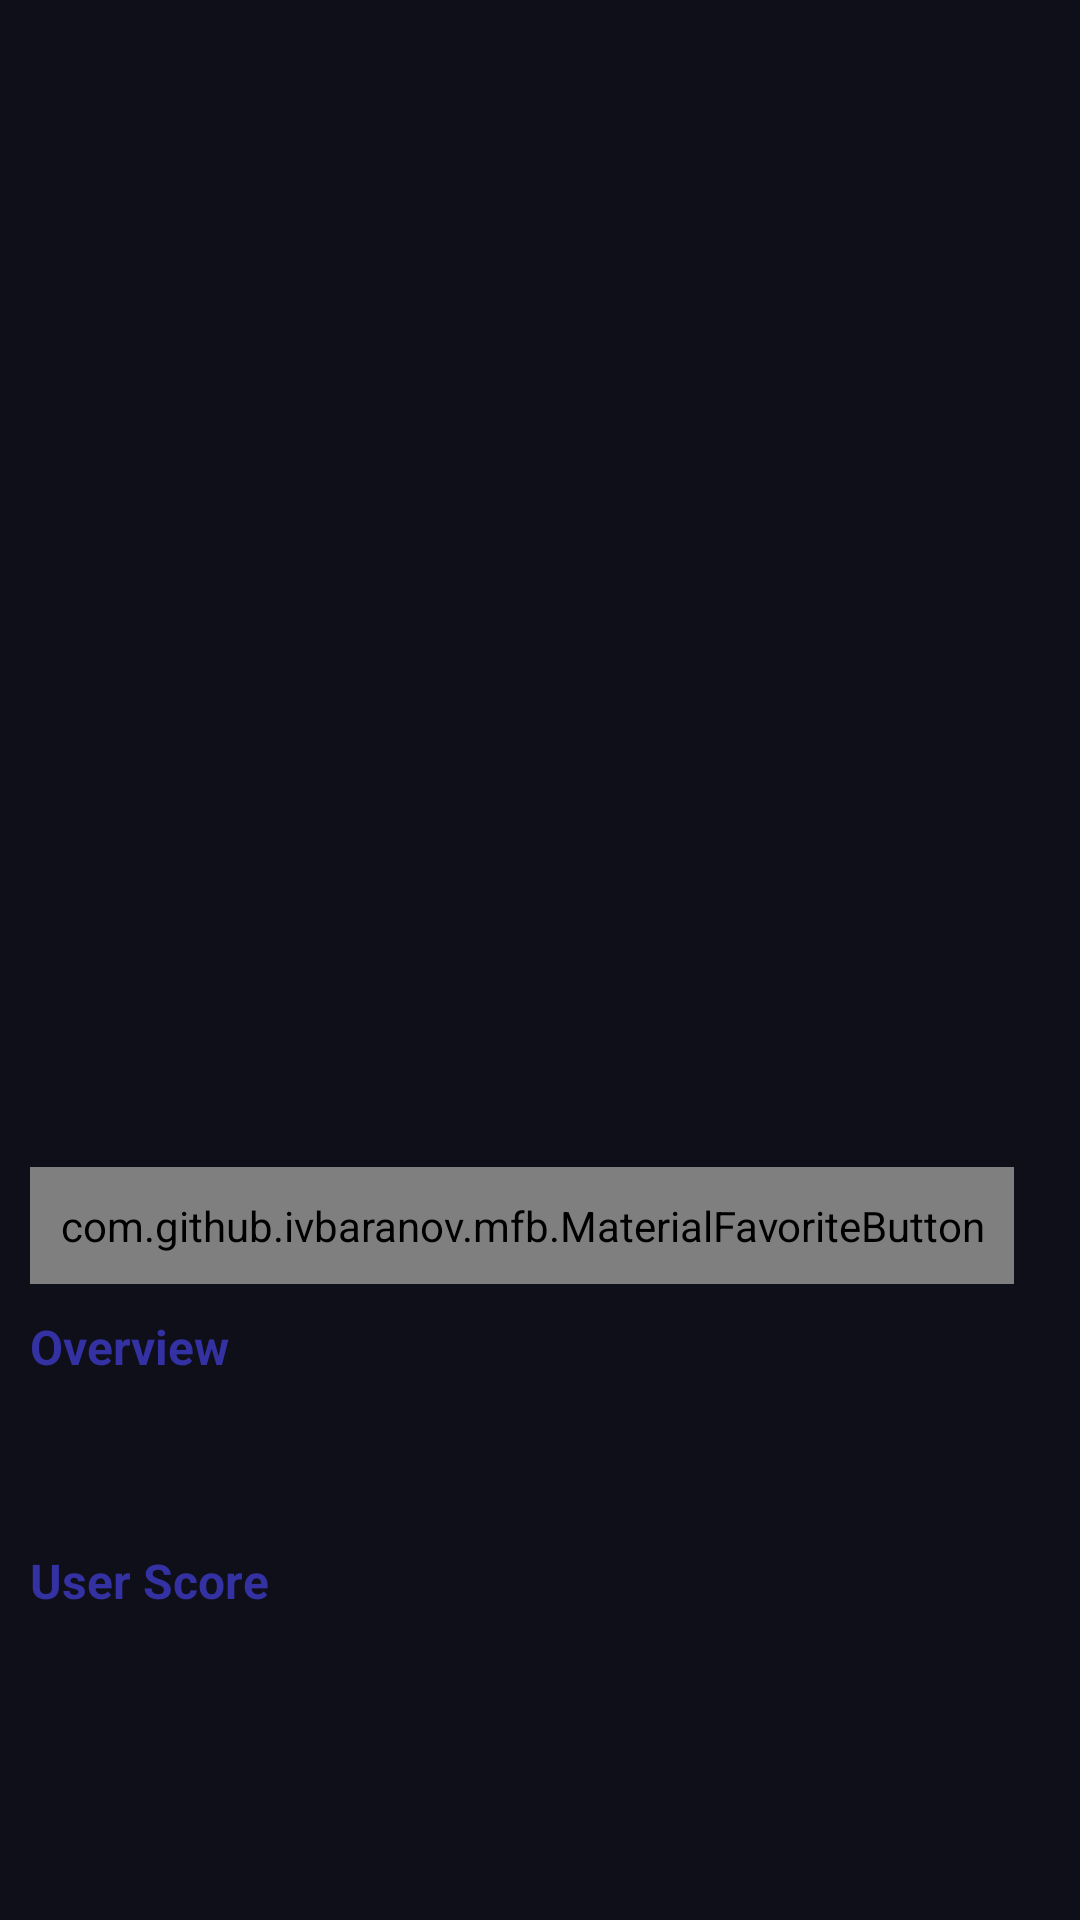

Here is an Android app screen rendered from its layout file. Give the layout XML and the strings, colors and styles it references.
<!-- AndroidManifest.xml: activity theme AppTheme.NoActionBar -->
<!-- res/layout/activity_detail.xml -->
<?xml version="1.0" encoding="utf-8"?>
<android.support.design.widget.CoordinatorLayout xmlns:android="http://schemas.android.com/apk/res/android"
    android:layout_width="match_parent"
    android:layout_height="match_parent"
    xmlns:app="http://schemas.android.com/apk/res-auto"
    xmlns:tools="http://schemas.android.com/tools"
    android:id="@+id/main_activity"
    android:background="@color/colorPrimary"
    android:fitsSystemWindows="true">
    
    <android.support.design.widget.AppBarLayout
        android:layout_width="match_parent"
        android:layout_height="@dimen/movie_detail_image_height"
        android:id="@+id/appbar"
        android:fitsSystemWindows="true"
        android:theme="@style/ThemeOverlay.AppCompat.Dark.ActionBar">


    <android.support.design.widget.CollapsingToolbarLayout
        android:id="@+id/collapsing_toolbar"
        android:layout_width="match_parent"
        android:layout_height="match_parent"
        app:contentScrim="?attr/colorPrimary"
        app:expandedTitleMarginStart="48dp"
        app:expandedTitleTextAppearance="@style/TextAppearance.AppCompat.Widget.ActionMode.Title.Inverse"
        app:collapsedTitleTextAppearance="@style/TextAppearance.AppCompat.Widget.ActionMode.Title.Inverse"
        app:layout_scrollFlags="scroll|exitUntilCollapsed">


            <ImageView
                android:layout_width="match_parent"
                android:layout_height="match_parent"
                android:id="@+id/thumbnail_image_header"
                android:scaleType="centerCrop"
                app:layout_collapseMode="parallax" />


        <android.support.v7.widget.Toolbar
            android:id="@+id/toolbar"
            android:layout_width="match_parent"
            android:layout_height="?attr/actionBarSize"
            app:layout_collapseMode="pin"
            app:popupTheme="@style/ThemeOverlay.AppCompat.Light"
            />
     </android.support.design.widget.CollapsingToolbarLayout>
    </android.support.design.widget.AppBarLayout>

    <android.support.v4.widget.NestedScrollView
        android:layout_width="match_parent"
        android:layout_height="wrap_content"
        app:layout_behavior="@string/appbar_scrolling_view_behavior">

        <RelativeLayout
            android:orientation="vertical"
            android:layout_width="match_parent"
            android:layout_height="wrap_content">

            <TextView
                android:layout_width="match_parent"
                android:layout_height="wrap_content"
                android:id="@+id/title"
                android:textColor="@color/colorAccent"
                android:textSize="@dimen/movie_title_detail_size"
                android:padding="10dp"
                android:textStyle="bold"
                android:layout_marginTop="@dimen/margin_top"
                android:layout_marginLeft="@dimen/movie_detail_margin_left"
                android:layout_marginStart="@dimen/movie_detail_margin_left" />

            <com.github.ivbaranov.mfb.MaterialFavoriteButton
                android:id="@+id/favorite_button"
                android:layout_width="wrap_content"
                android:layout_height="wrap_content"
                android:padding="10dp"
                app:mfb_animate_favorite="true"
                app:mfb_animate_unfavorite="false"
                app:mfb_padding="12"
                app:mfb_rotation_duration="400"
                app:mfb_rotation_angle="360"
                app:mfb_bounce_duration="300"
                app:mfb_color="@color/colorAccent"
                app:mfb_type="star"
                app:mfb_size="52"
                android:layout_marginLeft="@dimen/movie_detail_margin_left"
                android:layout_marginTop="@dimen/card_margin_top_title"
               android:layout_below="@+id/title"/>


            <TextView
                android:layout_width="match_parent"
                android:layout_height="wrap_content"
                android:id="@+id/overview"
                android:text="@string/movie_detail"
                android:textColor="@color/colorAccent"
                android:layout_marginLeft="@dimen/movie_detail_margin_left"
                android:layout_marginTop="@dimen/card_margin_top_title"
                android:textAlignment="inherit"
                android:textStyle="bold"
                android:textSize="@dimen/movie_secondary_title"
                android:layout_below="@+id/favorite_button"
                android:layout_marginStart="@dimen/movie_detail_margin_left" />

            <TextView
                android:layout_width="match_parent"
                android:layout_height="wrap_content"
                android:id="@+id/overviewText"
                android:textColor="@color/colorText"
                android:textSize="@dimen/movie_simple_text"
                android:padding="10dp"
                android:layout_marginTop="@dimen/card_margin_top_title"
                android:layout_marginLeft="@dimen/movie_detail_margin_left"
                android:layout_below="@+id/overview"
                android:layout_marginStart="@dimen/movie_detail_margin_left" />

            <TextView
                android:layout_width="match_parent"
                android:layout_height="wrap_content"
                android:id="@+id/rating"
                android:textColor="@color/colorAccent"
                android:text="@string/rating"
                android:layout_marginLeft="@dimen/movie_detail_margin_left"
                android:layout_marginTop="@dimen/card_margin_top_title"
                android:textAlignment="inherit"
                android:textStyle="bold"
                android:textSize="@dimen/movie_secondary_title"
                android:layout_below="@+id/overviewText"
                android:layout_marginStart="@dimen/movie_detail_margin_left" />

            <TextView
                android:layout_width="match_parent"
                android:layout_height="wrap_content"
                android:id="@+id/userText"
                android:textColor="@color/colorPrimaryDark"
                android:textSize="@dimen/movie_score_size"
                android:padding="10dp"
                android:layout_marginTop="@dimen/card_margin_top_title"
                android:layout_marginLeft="@dimen/movie_detail_margin_left"
                android:layout_below="@+id/rating"
                android:layout_marginStart="@dimen/movie_detail_margin_left" />

            <TextView
                android:layout_width="match_parent"
                android:layout_height="wrap_content"
                android:id="@+id/release"
                android:textColor="@color/colorAccent"
                android:text="@string/release"
                android:layout_marginLeft="@dimen/movie_detail_margin_left"
                android:layout_marginTop="@dimen/card_margin_top_title"
                android:textAlignment="inherit"
                android:textStyle="bold"
                android:textSize="@dimen/movie_secondary_title"
                android:layout_below="@+id/userText"
                android:layout_marginStart="@dimen/movie_detail_margin_left" />

            <TextView
                android:layout_width="match_parent"
                android:layout_height="wrap_content"
                android:id="@+id/releaseDate"
                android:textSize="@dimen/movie_release_size"
                android:padding="10dp"
                android:layout_marginTop="@dimen/card_margin_top_title"
                android:layout_marginLeft="@dimen/movie_detail_margin_left"
                android:textColor="@color/colorText"
                android:layout_below="@+id/release"
                android:layout_marginStart="@dimen/movie_detail_margin_left" />

            <TextView
                android:layout_width="match_parent"
                android:layout_height="wrap_content"
                android:id="@+id/thumbnailUrl"
                android:visibility="invisible"/>

            <TextView
                android:id="@+id/trailer"
                android:textColor="@color/colorAccent"
                android:layout_width="match_parent"
                android:layout_height="wrap_content"
                android:textStyle="bold"
                android:textSize="@dimen/movie_secondary_title"
                android:text="@string/trailer"
                android:layout_marginTop="@dimen/card_margin_top_title"
                android:layout_marginLeft="@dimen/movie_detail_margin_left"
                android:layout_below="@+id/releaseDate"
                android:layout_marginStart="@dimen/movie_detail_margin_left" />

            <com.takusemba.multisnaprecyclerview.MultiSnapRecyclerView
                android:layout_width="match_parent"
                android:layout_height="wrap_content"
                android:id="@+id/recycler_view1"
                android:layout_gravity="start"
                app:msrv_snap_count="1"
                app:msrv_gravity="start"
                app:msrv_ms_per_inch="@dimen/normal_speed"
                android:layout_below="@+id/trailer">

            </com.takusemba.multisnaprecyclerview.MultiSnapRecyclerView>

            <TextView
                android:id="@+id/text_review"
                android:layout_width="wrap_content"
                android:layout_height="wrap_content"
                android:layout_margin="16dp"
                android:text="@string/review"
                android:layout_below="@+id/recycler_view1"
                android:textStyle="bold"
                android:textSize="16sp" />

            <com.takusemba.multisnaprecyclerview.MultiSnapRecyclerView
                android:id="@+id/review_recycler"
                android:layout_width="match_parent"
                android:layout_height="wrap_content"
                android:layout_gravity="center_vertical"
                android:layout_below="@id/text_review"
                app:msrv_gravity="center"
                app:msrv_ms_per_inch="@dimen/low_speed"
                app:msrv_snap_count="2" />


        </RelativeLayout>
    </android.support.v4.widget.NestedScrollView>

</android.support.design.widget.CoordinatorLayout>
<!-- resources referenced by this layout -->
<resources>
  <color name="colorAccent">#3432A2</color>
  <color name="colorPrimary">#0F0F1A</color>
  <color name="colorPrimaryDark">#3432A2</color>
  <color name="colorText">#DADADA</color>
  <dimen name="card_margin_top_title">10dp</dimen>
  <dimen name="margin_top">40dp</dimen>
  <dimen name="movie_detail_image_height">292dp</dimen>
  <dimen name="movie_detail_margin_left">10dp</dimen>
  <dimen name="movie_release_size">16sp</dimen>
  <dimen name="movie_score_size">50sp</dimen>
  <dimen name="movie_secondary_title">16sp</dimen>
  <dimen name="movie_simple_text">12sp</dimen>
  <dimen name="movie_title_detail_size">20sp</dimen>
  <string name="movie_detail">Overview</string>
  <string name="rating">User Score</string>
  <string name="release">Release Date</string>
  <string name="review">Review</string>
  <string name="trailer">Trailer</string>
  <style name="AppTheme.NoActionBar">
          <item name="windowActionBar">false</item>
          <item name="windowNoTitle">true</item>
      </style>
</resources>
